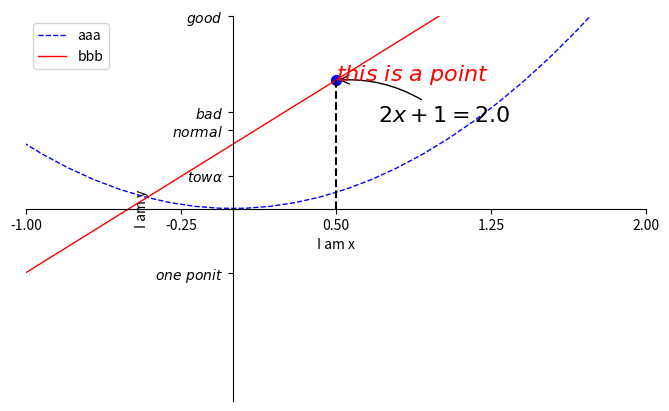

Write the Python code that produced this figure.
# 1、安装python与numpy和matpotllib库
# 2、熟悉python的部分语法
#python -m pip install --user numpy scipy matplotlib ipython jupyter pandas sympy nose

import numpy as np
#和C语言的include是一样的都是调用库的，python里是用import
import matplotlib.pyplot as plt

#对于平常我们说的一个函数有定义域值域，对应关系，而我们一般说知道定义域和对应关系就可以知道值域
#定义域规定  main（argv*）
x = np.linspace(-3,3,50)

#然后我们要写出对应的关系
y1 = 2*x+1
y2 = x**2
# plt.figure()
# plt.plot(x,y1)
#我们最先决的条件已经设置好了，现在就是窗口问题了
#figure窗口设置和使用
plt.figure(num=2,figsize=(8,5))  #等会
#窗口设置

l1, = plt.plot(x,y2,color = 'blue',label = 'Up',linewidth = '1',linestyle = '--')
l2, = plt.plot(x,y1,color = 'red',label = 'Down',linewidth = '1')


#坐标上缺了什么东西我们可以自己添加的条件
#对轴的描述
plt.xlim(-1,2)
plt.ylim(-3,3)
plt.xlabel('I am x')
plt.ylabel('I am y')



#添加标注坐标
new_ticks =np.linspace(-1,2,5)
print(new_ticks)
plt.xticks(new_ticks)
plt.yticks([-1,0.5,1.5,1.22,3,],[r'$one\ ponit$',r'$tow \alpha$',r'$bad$',r'$normal$',r'$good$'])


#gca ='get current axis' spines脊柱
ax = plt.gca()
# 去除框架上和右的
ax.spines['right'].set_color('none')
ax.spines['top'].set_color('none')

#设定框架
ax.xaxis.set_ticks_position('bottom')
ax.yaxis.set_ticks_position('left')
ax.spines['bottom'].set_position(('data',0))
ax.spines['left'].set_position(('data',0))

#添加标签
plt.legend(handles=[l1,l2,],labels=['aaa','bbb'],loc='best')
x0 = 0.5
y0 = 2*x0+1
plt.scatter(x0,y0,s=50,color='b')
plt.plot([x0,x0],[y0,0],'k--')

#做标记
plt.annotate(r'$2x+1=%s$'%y0,xy=(x0,y0),xycoords = 'data',xytext=(+30,-30),textcoords='offset points',fontsize= 16,arrowprops=dict(arrowstyle='->',connectionstyle='arc3,rad=.2'))
plt.text(x0,y0,r'$this\ is\ a\ point$',fontdict={'size':16,'color':'red'})
plt.show()


#标注添加
